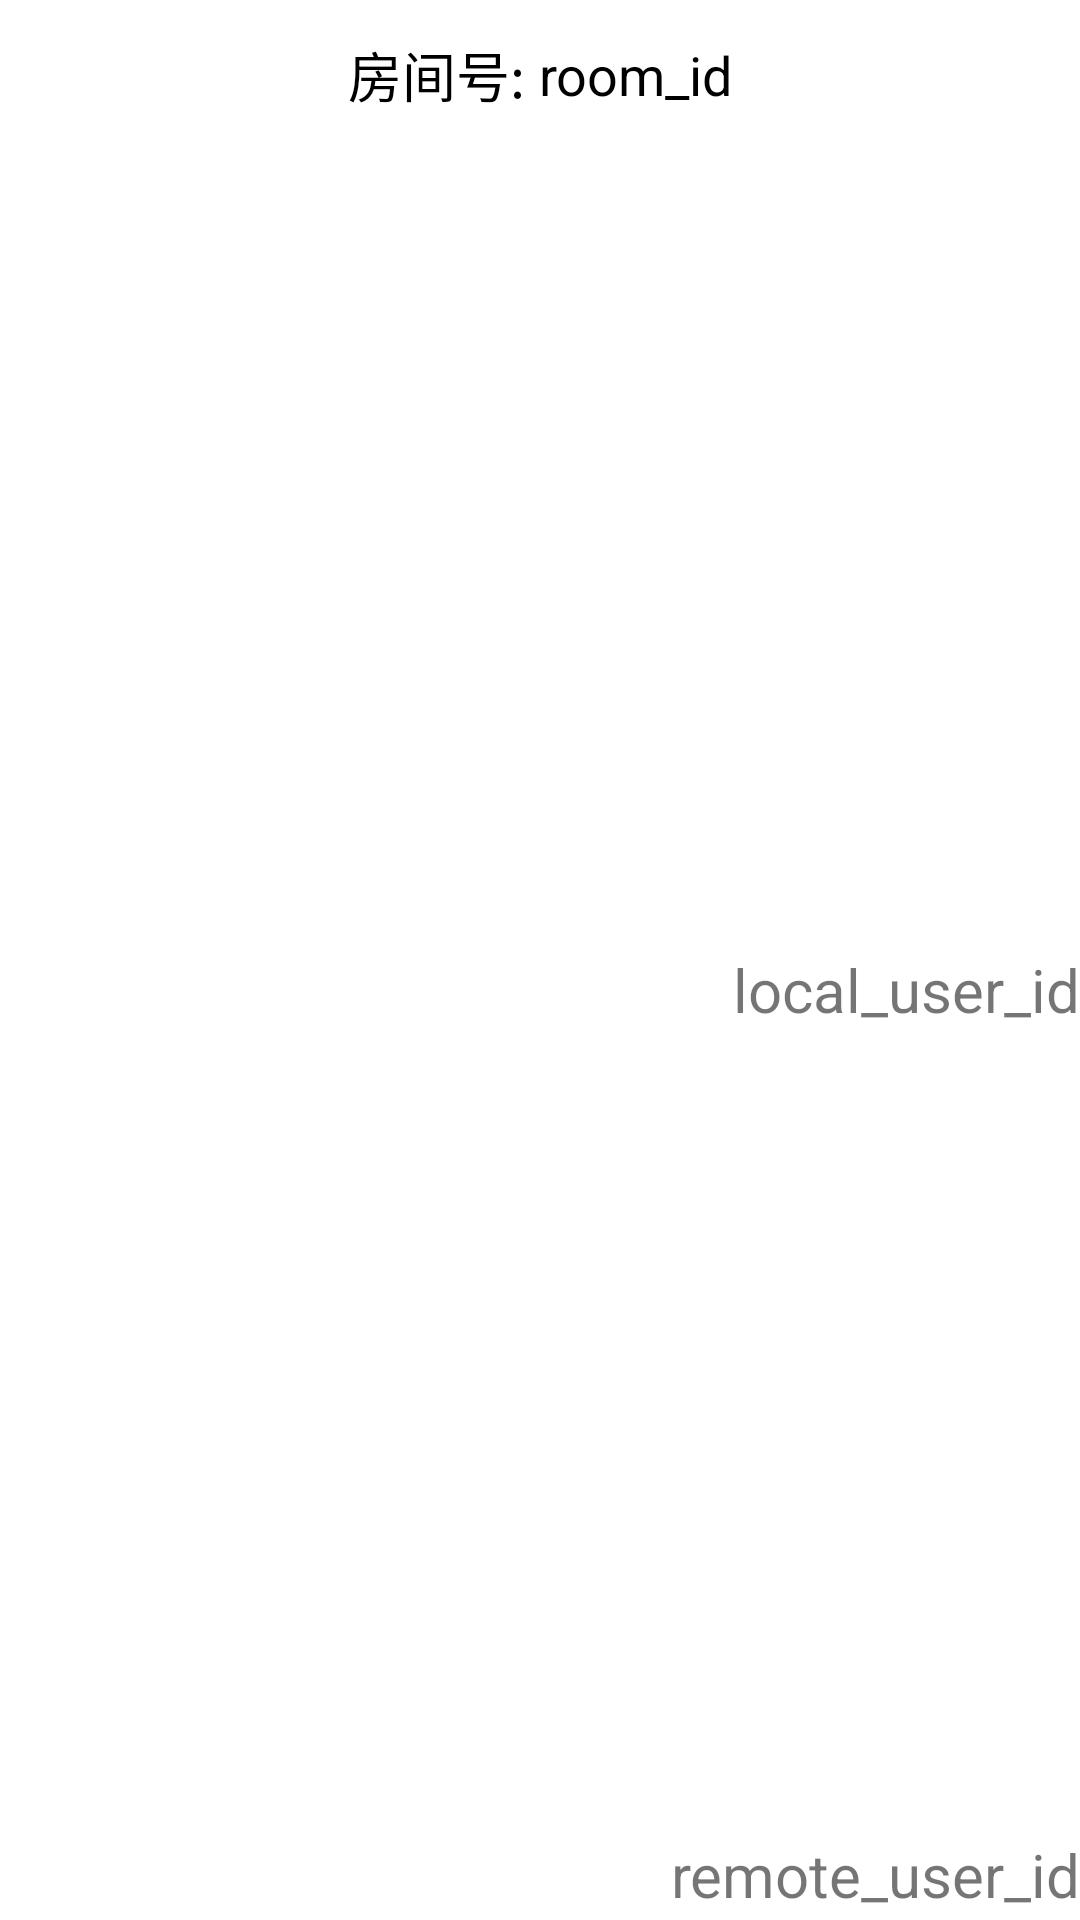

Android layout source for this screen:
<!-- AndroidManifest.xml: application theme Theme.Sjtu -->
<!-- res/layout/activity_room.xml -->
<?xml version="1.0" encoding="utf-8"?>
<androidx.constraintlayout.widget.ConstraintLayout xmlns:android="http://schemas.android.com/apk/res/android"
    xmlns:app="http://schemas.android.com/apk/res-auto"
    xmlns:tools="http://schemas.android.com/tools"
    android:layout_width="match_parent"
    android:layout_height="match_parent"
    tools:context=".RoomActivity">

    <LinearLayout
        android:id="@+id/top_bar"
        android:layout_width="wrap_content"
        android:layout_height="50dp"
        android:orientation="horizontal"
        app:layout_constraintEnd_toEndOf="parent"
        app:layout_constraintStart_toStartOf="parent"
        app:layout_constraintTop_toTopOf="parent"
        app:layout_constraintBottom_toTopOf="@id/local_video_container">

        <TextView
            android:layout_width="wrap_content"
            android:layout_height="match_parent"
            android:gravity="center"
            android:text="房间号: "
            android:textColor="@color/black"
            android:textSize="18sp" />

        <TextView
            android:id="@+id/tv_room_id"
            android:layout_width="wrap_content"
            android:layout_height="match_parent"
            android:gravity="center"
            android:text="room_id"
            android:textColor="@color/black"
            android:textSize="18sp" />

    </LinearLayout>

    <FrameLayout
        android:id="@+id/local_video_container"
        android:layout_width="match_parent"
        android:layout_height="0dp"
        app:layout_constraintBottom_toTopOf="@id/remote_video_container"
        app:layout_constraintTop_toBottomOf="@id/top_bar" />

    <TextView
        android:id="@+id/tv_local_user_id"
        android:layout_width="wrap_content"
        android:layout_height="30dp"
        android:text="local_user_id"
        android:textSize="20sp"
        android:gravity="center"
        app:layout_constraintBottom_toBottomOf="@+id/local_video_container"
        app:layout_constraintEnd_toEndOf="@+id/local_video_container" />

    <FrameLayout
        android:id="@+id/remote_video_container"
        android:layout_width="match_parent"
        android:layout_height="0dp"
        app:layout_constraintBottom_toBottomOf="parent"
        app:layout_constraintTop_toBottomOf="@id/local_video_container" />

    <TextView
        android:id="@+id/tv_remote_user_id"
        android:layout_width="wrap_content"
        android:layout_height="30dp"
        android:gravity="center"
        android:text="remote_user_id"
        android:textSize="20sp"
        app:layout_constraintBottom_toBottomOf="@id/remote_video_container"
        app:layout_constraintEnd_toEndOf="@+id/remote_video_container" />

</androidx.constraintlayout.widget.ConstraintLayout>
<!-- resources referenced by this layout -->
<resources>
  <style name="Theme.Sjtu" parent="Theme.MaterialComponents.DayNight.DarkActionBar">
          
          <item name="colorPrimary">@color/purple_500</item>
          <item name="colorPrimaryVariant">@color/purple_700</item>
          <item name="colorOnPrimary">@color/white</item>
          
          <item name="colorSecondary">@color/teal_200</item>
          <item name="colorSecondaryVariant">@color/teal_700</item>
          <item name="colorOnSecondary">@color/black</item>
          
          <item name="android:statusBarColor">?attr/colorPrimaryVariant</item>
          
      </style>
  <!-- not gathered from this repository: default colours our renderer supplied (Android Studio template values) -->
  <color name="purple_500">#FF6200EE</color>
  <color name="purple_700">#FF3700B3</color>
  <color name="teal_200">#FF03DAC5</color>
  <color name="teal_700">#FF018786</color>
  <color name="black">#FF000000</color>
  <color name="white">#FFFFFFFF</color>
</resources>
